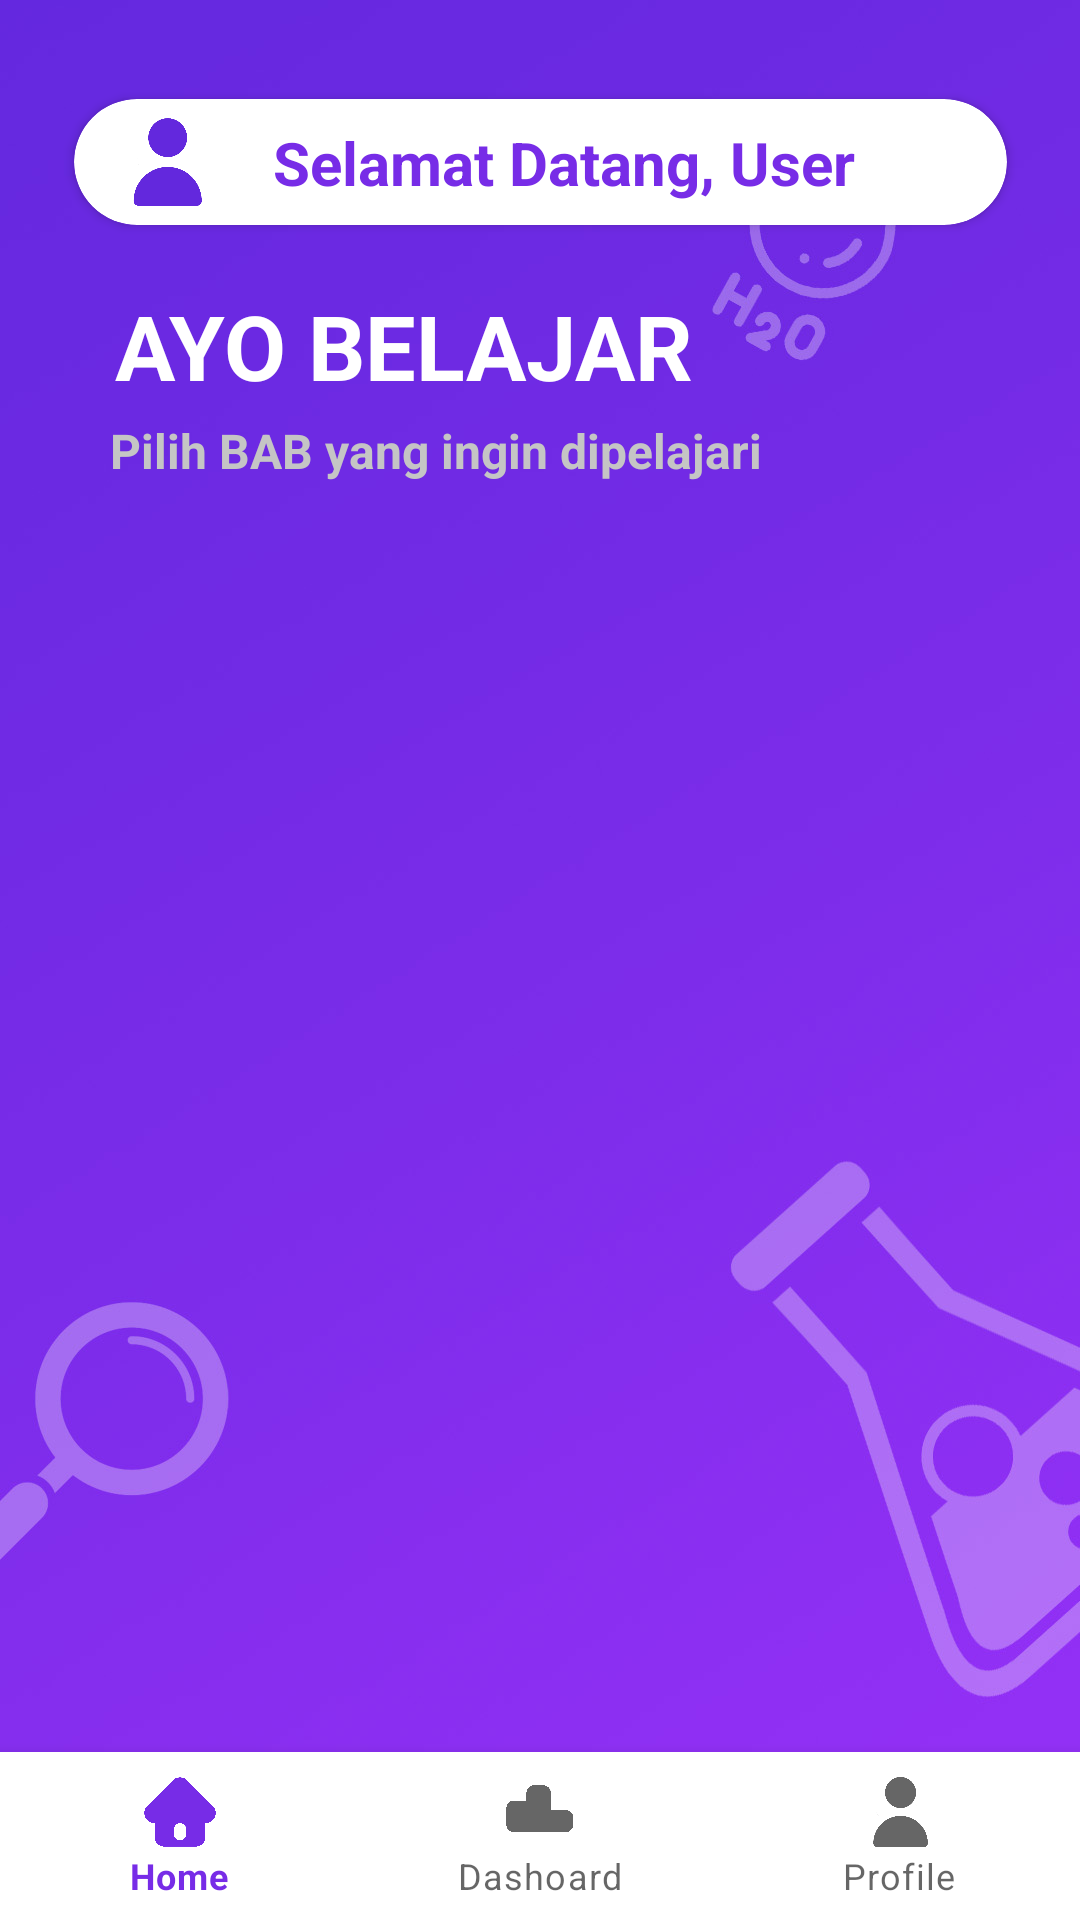

Here is an Android app screen rendered from its layout file. Give the layout XML and the strings, colors and styles it references.
<!-- AndroidManifest.xml: application theme Theme.Bioquiz -->
<!-- res/layout/halaman_bab.xml -->
<?xml version="1.0" encoding="utf-8"?>
<androidx.constraintlayout.widget.ConstraintLayout xmlns:android="http://schemas.android.com/apk/res/android"
    xmlns:app="http://schemas.android.com/apk/res-auto"
    xmlns:tools="http://schemas.android.com/tools"
    android:layout_width="match_parent"
    android:layout_height="match_parent"
    android:background="@drawable/halamanlevel">

    <androidx.cardview.widget.CardView
        android:id="@+id/cardView"
        android:layout_width="311dp"
        android:layout_height="42dp"
        android:layout_marginStart="50dp"
        android:layout_marginTop="33dp"
        android:layout_marginEnd="50dp"
        android:background="#FFFFFF"
        app:cardCornerRadius="30dp"
        app:layout_constraintEnd_toEndOf="parent"
        app:layout_constraintStart_toStartOf="parent"
        app:layout_constraintTop_toTopOf="parent">

        <androidx.constraintlayout.widget.ConstraintLayout
            android:layout_width="match_parent"
            android:layout_height="match_parent">

            <TextView
                android:id="@+id/textView7"
                android:layout_width="wrap_content"
                android:layout_height="wrap_content"
                android:layout_marginStart="16dp"
                android:text="Selamat Datang,"
                android:textColor="#772CE7"
                android:textSize="20sp"
                android:textStyle="bold"
                app:layout_constraintBottom_toBottomOf="parent"
                app:layout_constraintEnd_toEndOf="parent"
                app:layout_constraintHorizontal_bias="0.043"
                app:layout_constraintStart_toEndOf="@+id/imageView"
                app:layout_constraintTop_toTopOf="parent"
                app:layout_constraintVertical_bias="0.521" />

            <TextView
                android:id="@+id/textView_user"
                android:layout_width="wrap_content"
                android:layout_height="wrap_content"
                android:layout_marginStart="5dp"
                android:text="User"
                android:textColor="#772CE7"
                android:textSize="20sp"
                android:textStyle="bold"
                app:layout_constraintBottom_toBottomOf="parent"
                app:layout_constraintEnd_toEndOf="parent"
                app:layout_constraintHorizontal_bias="0.0"
                app:layout_constraintStart_toEndOf="@+id/textView7"
                app:layout_constraintTop_toTopOf="parent"
                app:layout_constraintVertical_bias="0.521" />

            <ImageView
                android:id="@+id/imageView"
                android:layout_width="30dp"
                android:layout_height="30dp"
                android:layout_marginStart="16dp"
                app:layout_constraintBottom_toBottomOf="parent"
                app:layout_constraintStart_toStartOf="parent"
                app:layout_constraintTop_toTopOf="parent"
                app:srcCompat="@drawable/person" />
        </androidx.constraintlayout.widget.ConstraintLayout>
    </androidx.cardview.widget.CardView>

    <TextView
        android:id="@+id/textView10"
        android:layout_width="wrap_content"
        android:layout_height="wrap_content"
        android:layout_marginTop="20dp"
        android:text="AYO BELAJAR"
        android:textColor="#FFFFFF"
        android:textSize="30dp"
        android:textStyle="bold"
        app:layout_constraintEnd_toEndOf="parent"
        app:layout_constraintHorizontal_bias="0.229"
        app:layout_constraintStart_toStartOf="parent"
        app:layout_constraintTop_toBottomOf="@+id/cardView" />

    <TextView
        android:id="@+id/textView11"
        android:layout_width="wrap_content"
        android:layout_height="wrap_content"
        android:layout_marginTop="4dp"
        android:text="Pilih BAB yang ingin dipelajari"
        android:textColor="#C5C5C5"
        android:textSize="16sp"
        android:textStyle="bold"
        app:layout_constraintEnd_toEndOf="parent"
        app:layout_constraintHorizontal_bias="0.256"
        app:layout_constraintStart_toStartOf="parent"
        app:layout_constraintTop_toBottomOf="@+id/textView10" />

    <androidx.recyclerview.widget.RecyclerView
        android:layout_width="399dp"
        android:layout_height="461dp"
        app:layout_constraintBottom_toTopOf="@+id/bottomNavigationView"
        app:layout_constraintEnd_toEndOf="parent"
        app:layout_constraintHorizontal_bias="0.454"
        app:layout_constraintStart_toStartOf="parent"
        app:layout_constraintTop_toBottomOf="@+id/textView11"
        app:layout_constraintVertical_bias="0.25"
        tools:listitem="@layout/bab_card_view" />

    <com.google.android.material.bottomnavigation.BottomNavigationView
        android:id="@+id/bottomNavigationView"
        android:layout_width="0dp"
        android:layout_height="wrap_content"
        app:layout_constraintBottom_toBottomOf="parent"
        app:layout_constraintEnd_toEndOf="parent"
        app:layout_constraintHorizontal_bias="0.0"
        app:layout_constraintStart_toStartOf="parent"
        app:menu="@menu/bottom_nav_menu" />


</androidx.constraintlayout.widget.ConstraintLayout>
<!-- res/layout/bab_card_view.xml (included above) -->
<?xml version="1.0" encoding="utf-8"?>
<androidx.constraintlayout.widget.ConstraintLayout xmlns:android="http://schemas.android.com/apk/res/android"
    xmlns:app="http://schemas.android.com/apk/res-auto"
    xmlns:tools="http://schemas.android.com/tools"
    android:id="@+id/cons_card_nowplaying"
    android:layout_width="match_parent"
    android:layout_height="90">


    <androidx.cardview.widget.CardView
        android:id="@+id/cv_bab"
        android:layout_width="300dp"
        android:layout_height="65dp"
        android:background="@drawable/custom_button"
        app:cardBackgroundColor="#00000000"
        app:layout_constraintBottom_toBottomOf="parent"
        app:layout_constraintEnd_toEndOf="parent"
        app:layout_constraintStart_toStartOf="parent"
        app:layout_constraintTop_toTopOf="parent">

        <androidx.constraintlayout.widget.ConstraintLayout
            android:layout_width="match_parent"
            android:layout_height="match_parent"
            android:background="@drawable/cardview_custom">

            <TextView
                android:id="@+id/textView12"
                android:layout_width="105dp"
                android:layout_height="45dp"
                android:text="BAB"
                android:textColor="@color/purple_200"
                android:textSize="34sp"
                android:textStyle="bold"
                app:layout_constraintBottom_toBottomOf="parent"
                app:layout_constraintEnd_toEndOf="parent"
                app:layout_constraintHorizontal_bias="0.297"
                app:layout_constraintStart_toStartOf="parent"
                app:layout_constraintTop_toTopOf="parent" />
        </androidx.constraintlayout.widget.ConstraintLayout>
    </androidx.cardview.widget.CardView>
</androidx.constraintlayout.widget.ConstraintLayout>
<!-- resources referenced by this layout -->
<resources>
  <color name="purple_200">#772CE7</color>
  <!-- drawable cardview_custom (drawable) -->
  <?xml version="1.0" encoding="utf-8"?>
  <shape xmlns:android="http://schemas.android.com/apk/res/android">
      <solid android:color="@color/white"/>
      <corners android:radius="30dp"/>
      <stroke android:color="#FDC70A" android:width="3dp"/>
  
  </shape>
  <!-- drawable halamanlevel: jpg bitmap (drawable, 102042 bytes) -->
  <!-- drawable person: png bitmap (drawable, 101988 bytes) -->
  <style name="Theme.Bioquiz" parent="Theme.MaterialComponents.DayNight.NoActionBar">
          
          <item name="colorPrimary">@color/purple_200</item>
          <item name="colorPrimaryVariant">@color/purple_700</item>
          <item name="colorOnPrimary">@color/white</item>
          
          <item name="colorSecondary">@color/teal_200</item>
          <item name="colorSecondaryVariant">@color/teal_700</item>
          <item name="colorOnSecondary">@color/black</item>
          
          <item name="android:statusBarColor" tools:targetApi="l">?attr/colorPrimaryVariant</item>
          
      </style>
  <color name="white">#FFFFFFFF</color>
  <color name="purple_700">#FF3700B3</color>
  <color name="teal_200">#FF03DAC5</color>
  <color name="teal_700">#FF018786</color>
  <color name="black">#FF000000</color>
</resources>
